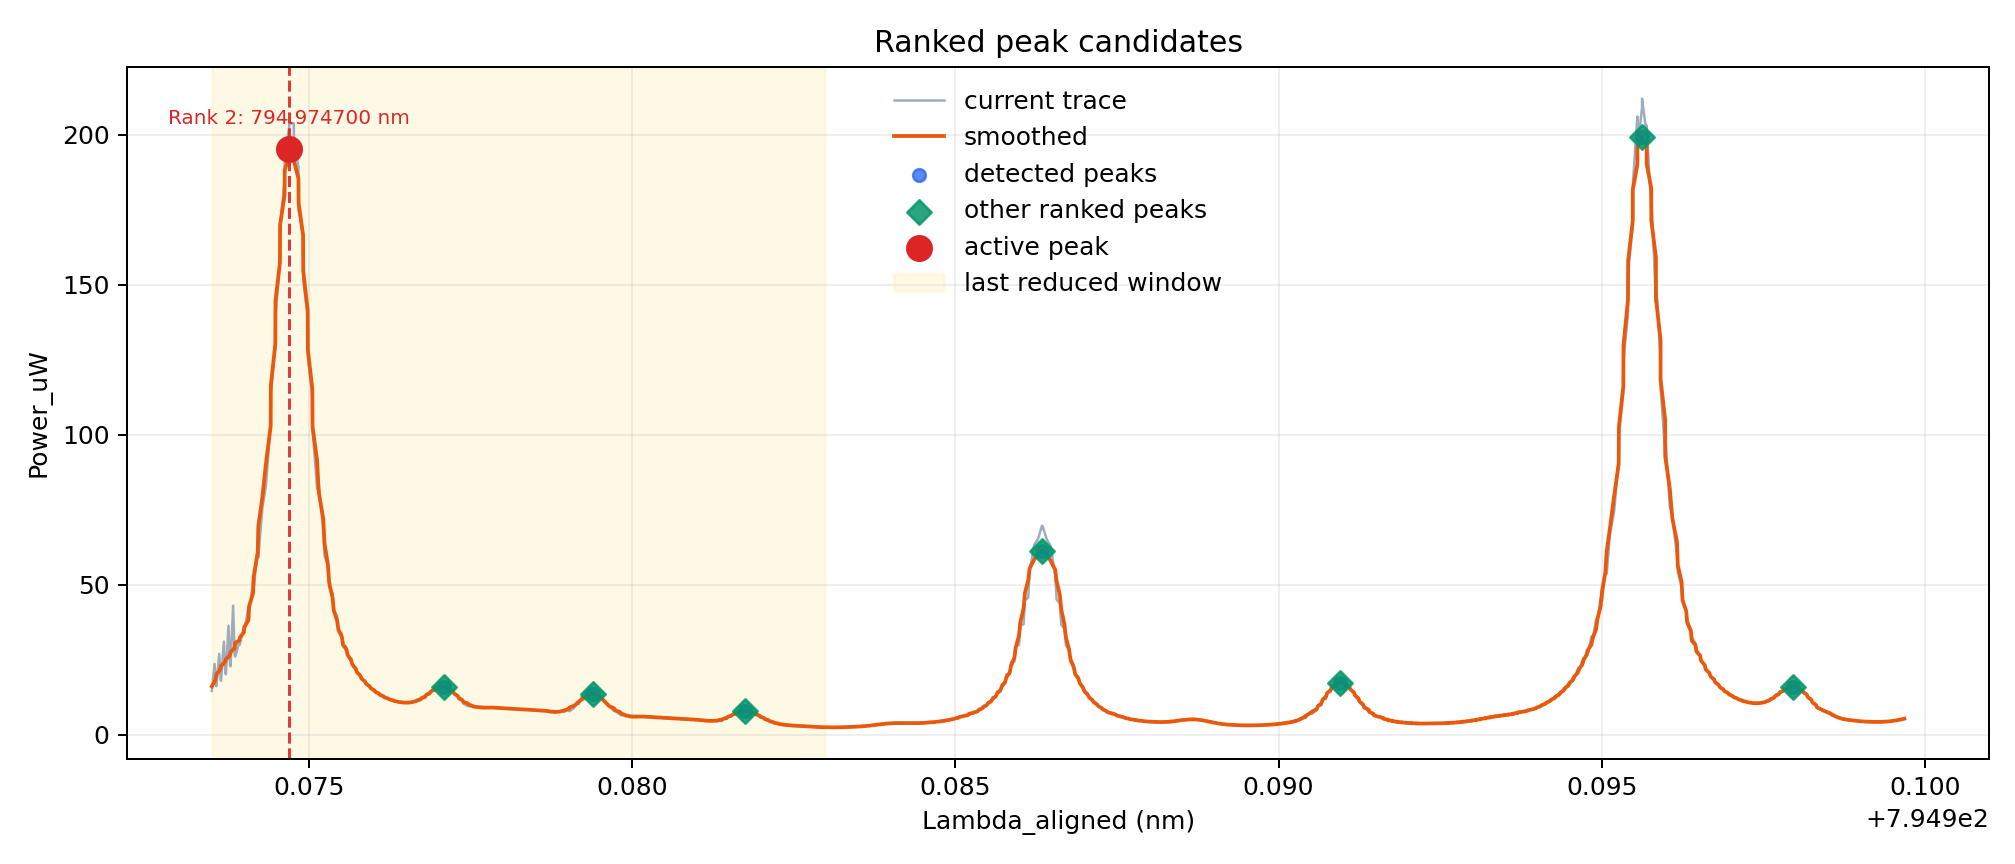

The file beside this chart, header and first rows:
Time_ms, Lambda_aligned, Power_uW, Scan_Direction
250368, 795, 14.6, Falling
252468, 795, 23.59, Falling
276, 795, 16.15, Rising
250068, 795, 16.15, Falling
252768, 795, 26.92, Falling
576, 795, 18.14, Rising
249768, 795, 17.92, Falling
253068, 795, 31.02, Falling
876, 795, 20.47, Rising
249454, 795, 20.14, Falling
253368, 795, 36.35, Falling
1176, 795, 23.24, Rising
249154, 795, 22.8, Falling
253668, 795, 43.01, Falling
1476, 795, 26.79, Rising
248854, 795, 26.02, Falling
1776, 795, 30.9, Rising
248554, 795, 30.01, Falling
2076, 795, 35.89, Rising
248254, 795, 35, Falling
2376, 795, 42.55, Rising
247954, 795, 41, Falling
2676, 795, 51.21, Rising
247654, 795, 48.88, Falling
2976, 795, 61.87, Rising
247354, 795, 59.09, Falling
3276, 795, 75.52, Rising
246857, 795, 83.18, Falling
246554, 795, 103.7, Falling
3825, 795, 113.8, Rising
246254, 795, 129.4, Falling
4125, 795, 139.4, Rising
245954, 795, 157.1, Falling
4425, 795, 169.3, Rising
245654, 795, 184.9, Falling
4725, 795, 192.7, Rising
245354, 795, 202.6, Falling
5025, 795, 203.8, Rising
245054, 795, 203.8, Falling
5325, 795, 197.1, Rising
244754, 795, 189.3, Falling
5625, 795, 174.9, Rising
244454, 795, 167.1, Falling
5925, 795, 151.6, Rising
244154, 795, 139.3, Falling
6225, 795, 126, Rising
243854, 795, 112.7, Falling
6525, 795, 101.6, Rising
6825, 795, 82.03, Rising
243445, 795, 84.14, Falling
243145, 795, 68.14, Falling
7301, 795, 59.59, Rising
242845, 795, 56.37, Falling
7604, 795, 49.15, Rising
242545, 795, 47.15, Falling
7904, 795, 41.04, Rising
242245, 795, 39.48, Falling
8204, 795, 35.15, Rising
241945, 795, 33.7, Falling
8504, 795, 30.15, Rising
... 652 more rows
